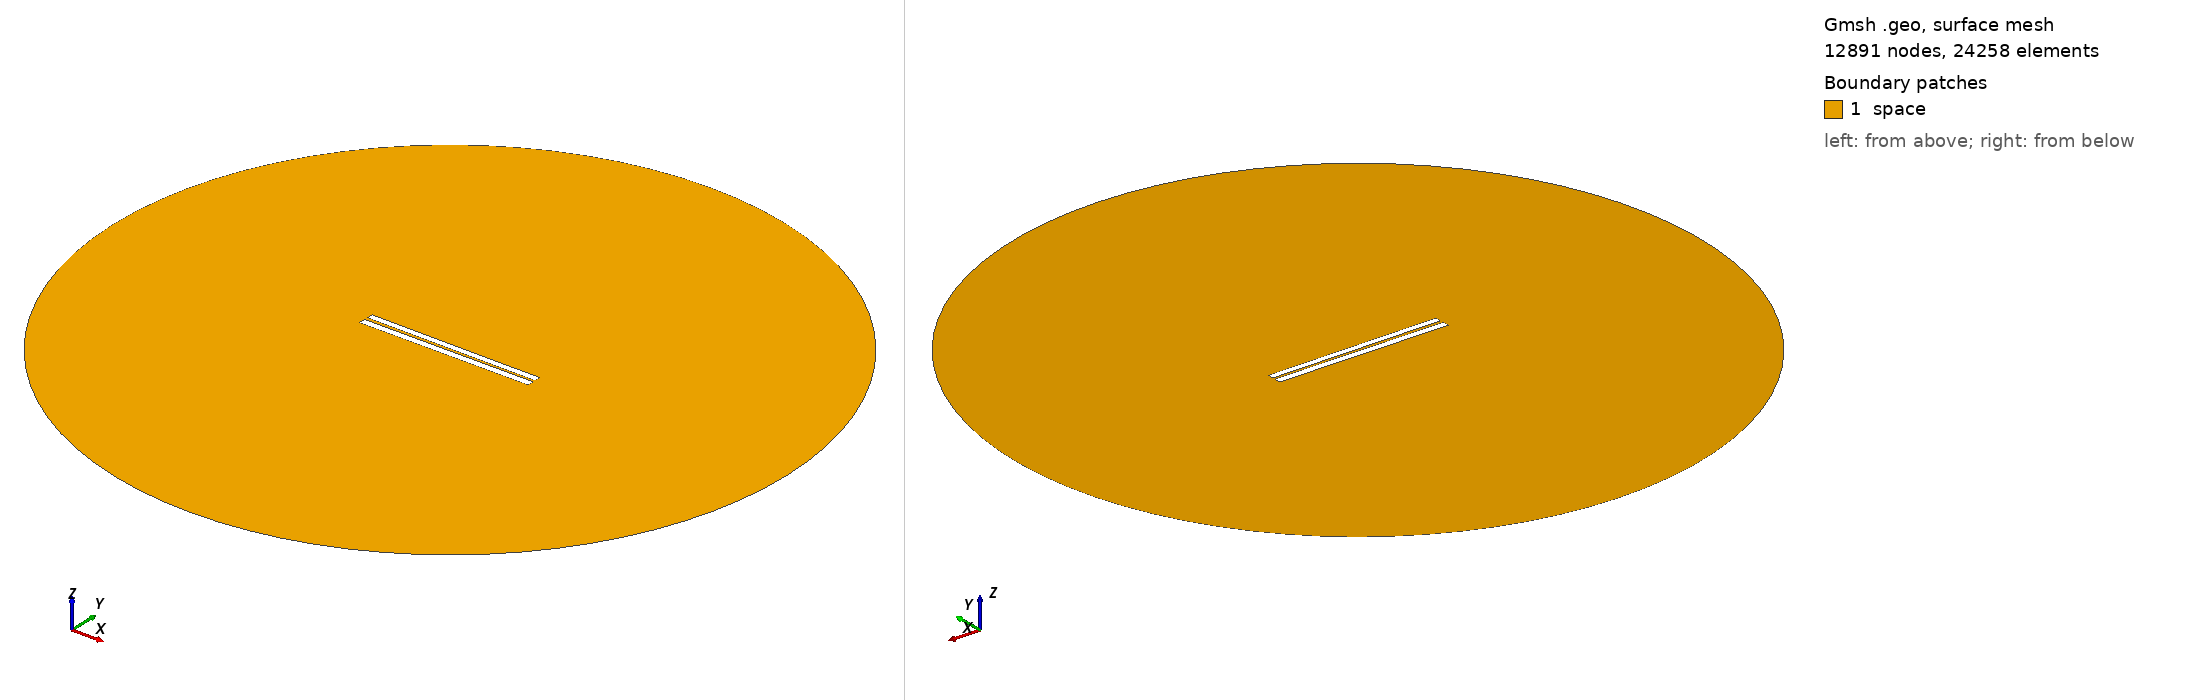

Gmsh geometry script, surface-meshed: 12891 nodes, 24258 surface elements. Boundary patches (legend numbers): 1 space. Left view from above one corner, right view from below the opposite corner. Legend entries are the model's physical surfaces. The drawing asked Gmsh for element sizes between 1% and 20% of the model's largest extent; the script's own settings can give other sizes.

=== 117.geo (drawn) ===
// Set the geometry kernel
SetFactory("OpenCASCADE");

//---------------------------------------
// Rectangles
//---------------------------------------

// Rectangle 1 (top)
Point(1) = {-49.84444444444444, 0.9611111111111111, 0, 1.0};
Point(2) = {49.84444444444444, 0.9611111111111111, 0, 1.0};
Point(3) = {49.84444444444444, 4.6499999999999995, 0, 1.0};
Point(4) = {-49.84444444444444, 4.6499999999999995, 0, 1.0};

Line(1) = {1, 2};
Line(2) = {2, 3};
Line(3) = {3, 4};
Line(4) = {4, 1};

Line Loop(1) = {1, 2, 3, 4};
Plane Surface(1) = {1};

Rotate { {0, 0, 1}, {0,  0.8055555555555556,  0}, -0.006 } {
  Surface{1};
}

// Rectangle 2 (bottom)
Point(5) = {-50,-0.8055555555555556, 0, 1.0};
Point(6) = { 50,-0.8055555555555556, 0, 1.0};
Point(7) = { 50,-4.805555555555555, 0, 1.0};
Point(8) = {-50,-4.805555555555555, 0, 1.0};

Line(5) = {5, 6};
Line(6) = {6, 7};
Line(7) = {7, 8};
Line(8) = {8, 5};

Line Loop(2) = {5, 6, 7, 8};
Plane Surface(2) = {2}; 


//---------------------------------------
// Circle
//---------------------------------------

// Define points
Point(9) = {0, 0, 0};        // Center
Point(10) = {200, 0, 0};     // Start point
Point(11) = {0, 200, 0};     // 90 degrees
Point(12) = {-200, 0, 0};    // 180 degrees
Point(13) = {0, -200, 0};    // 270 degrees

// Define circle arcs (each needs start, center, end)
Circle(9) = {10, 9, 11};
Circle(10) = {11, 9, 12};
Circle(11) = {12, 9, 13};
Circle(12) = {13, 9, 10};

// Define curve loop and surface if needed
Curve Loop(3) = {9, 10, 11, 12};
Surface(3) = {3};

// Subtract Rectangles from Circle
BooleanDifference{ Surface{3}; Delete; }{ Surface{1}; Surface{2}; Delete; }

//---------------------------------------
// Transfinite Lines and Surface
//---------------------------------------
r = 7;
Transfinite Line {1, 3} = 50*r Using Progression 1;
Transfinite Line {2, 4} = 2*r Using Progression 1;
Transfinite Line {5, 7} = 50*r Using Progression 1;
Transfinite Line {6, 8} = 2*r Using Progression 1;
Transfinite Line {9, 10, 11, 12} = 20 Using Progression 1;

//---------------------------------------
// Define Physical Groups
//---------------------------------------                

//--- Physical Curves
// Physical groups for boundaries
Physical Line("force_segment", 10) = {1};
Physical Line("upper_plate", 11) = {2, 3, 4};
Physical Line("lower_plate", 12) = {5, 6, 7, 8};
Physical Line("boundary", 20) = {9, 10, 11, 12};

//--- Physical Surfaces
Physical Surface("space", 30) = {3};

//---------------------------------------
// 6. Generate the Mesh
//---------------------------------------
Mesh 2;  // 2D mesh generation
